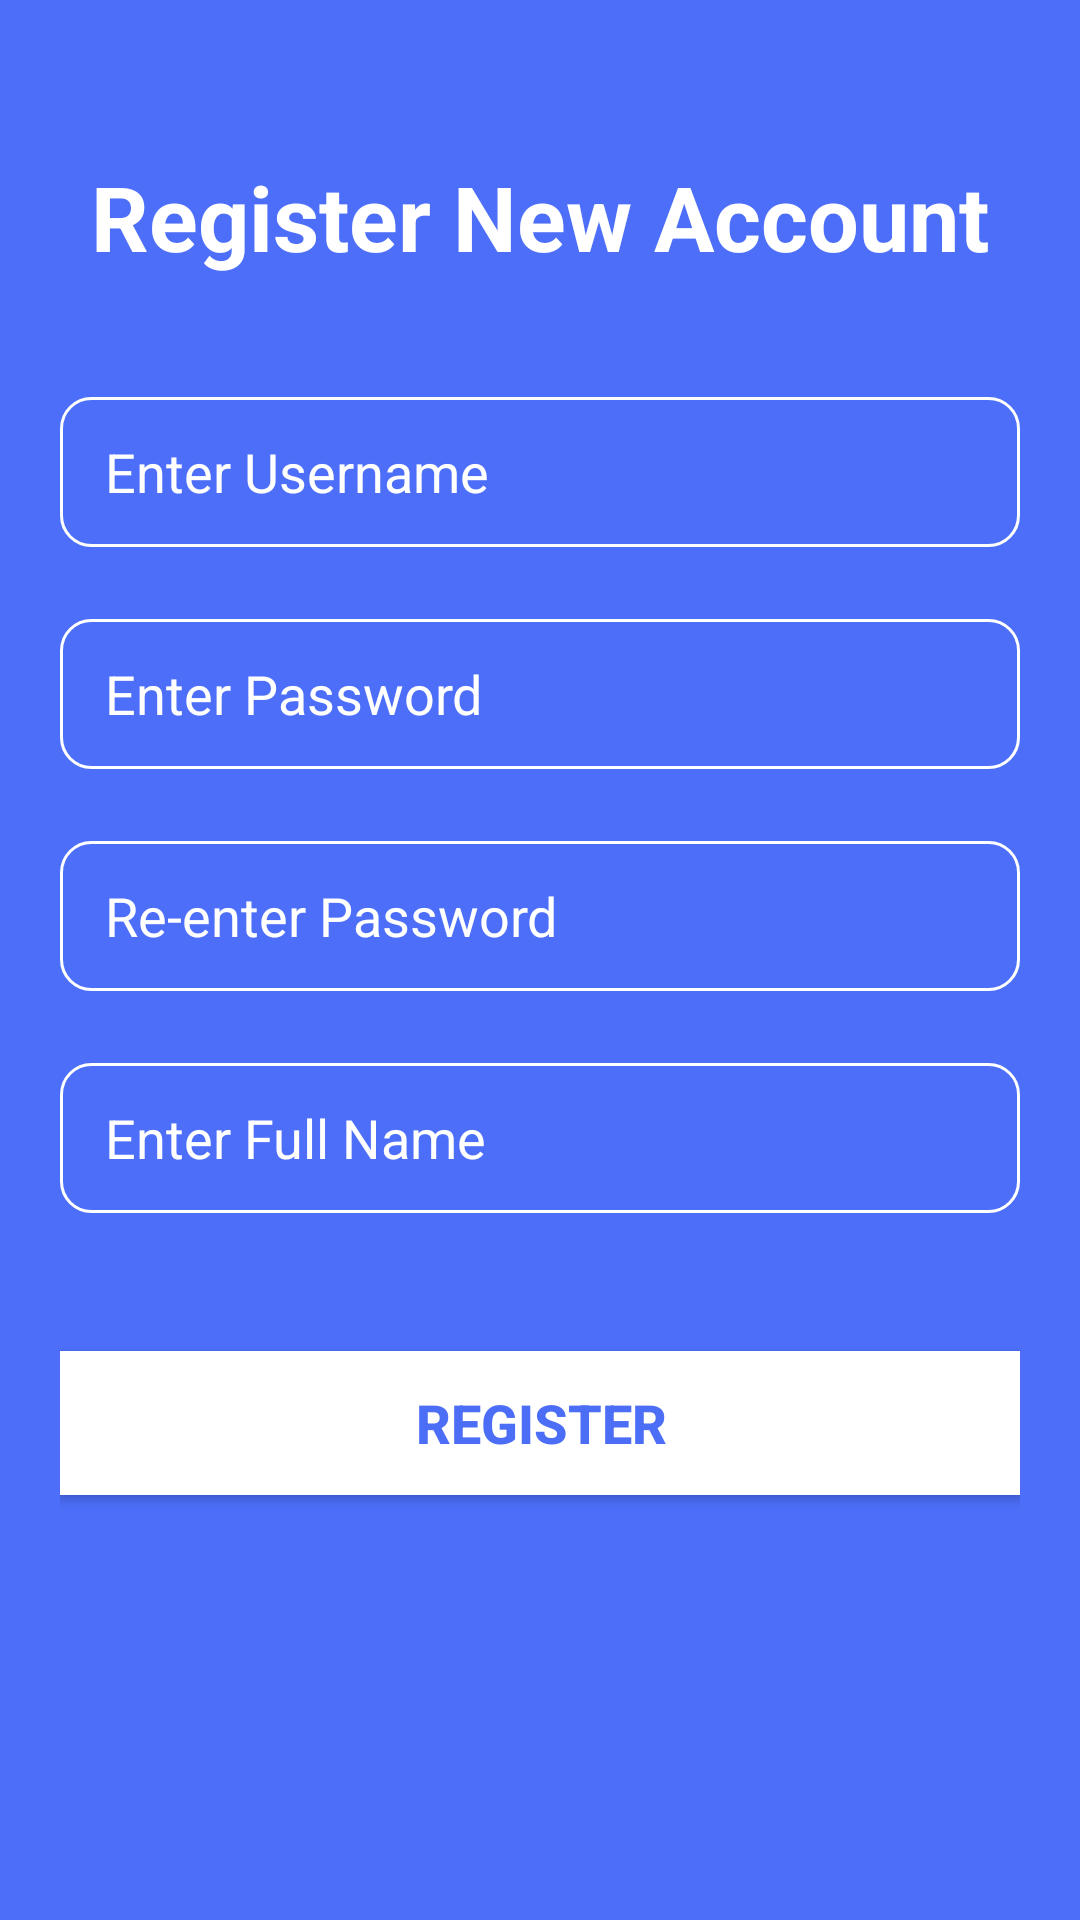

Layout XML and referenced resources for this Android screen:
<!-- AndroidManifest.xml: application theme Theme.YumYumNow -->
<!-- res/layout/activity_register.xml -->
<?xml version="1.0" encoding="utf-8"?>
<androidx.constraintlayout.widget.ConstraintLayout xmlns:android="http://schemas.android.com/apk/res/android"
    xmlns:app="http://schemas.android.com/apk/res-auto"
    xmlns:tools="http://schemas.android.com/tools"
    android:layout_width="match_parent"
    android:layout_height="match_parent"
    tools:context=".RegisterActivity"
    android:padding="20dp"
    android:background="#4C6EF8">

    <ImageButton
        android:id="@+id/registerBackBtn"
        android:layout_width="40dp"
        android:layout_height="wrap_content"
        android:background="#675C5C"
        android:backgroundTint="#00FFFFFF"
        android:foregroundTint="#403A3A"
        android:src="@drawable/back_arrow"
        app:layout_constraintStart_toStartOf="parent"
        app:layout_constraintTop_toTopOf="parent"
        app:tint="#FFFFFF" />

    <TextView
        android:id="@+id/textView17"
        android:layout_width="wrap_content"
        android:layout_height="wrap_content"
        android:layout_marginTop="32dp"
        android:text="Register New Account"
        android:textColor="@color/white"
        android:textSize="30sp"
        android:textStyle="bold"
        app:layout_constraintEnd_toEndOf="parent"
        app:layout_constraintStart_toStartOf="parent"
        app:layout_constraintTop_toBottomOf="@+id/registerBackBtn" />

    <EditText
        android:id="@+id/usernameRegisterTxt"
        android:layout_width="match_parent"
        android:layout_height="50dp"
        android:layout_marginTop="40dp"
        android:background="@drawable/input_field_background"
        android:backgroundTint="#FFFFFF"
        android:ems="10"
        android:foregroundTint="#FFFFFF"
        android:hint="Enter Username"
        android:inputType="text"
        android:paddingLeft="15dp"
        android:textColor="@color/white"
        android:textColorHint="@color/white"
        app:layout_constraintEnd_toEndOf="parent"
        app:layout_constraintStart_toStartOf="parent"
        app:layout_constraintTop_toBottomOf="@+id/textView17" />

    <EditText
        android:id="@+id/passwordRegisterTxt"
        android:layout_width="match_parent"
        android:layout_height="50dp"
        android:layout_marginTop="24dp"
        android:background="@drawable/input_field_background"
        android:backgroundTint="#FFFFFF"
        android:ems="10"
        android:foregroundTint="#FFFFFF"
        android:hint="Enter Password"
        android:inputType="textPassword"
        android:paddingLeft="15dp"
        android:textColor="@color/white"
        android:textColorHighlight="#FFFFFF"
        android:textColorHint="#FFFFFF"
        app:layout_constraintEnd_toEndOf="parent"
        app:layout_constraintStart_toStartOf="parent"
        app:layout_constraintTop_toBottomOf="@+id/usernameRegisterTxt" />

    <EditText
        android:id="@+id/confirmPasswordRegisterTxt"
        android:layout_width="match_parent"
        android:layout_height="50dp"
        android:layout_marginTop="24dp"
        android:background="@drawable/input_field_background"
        android:backgroundTint="#FFFFFF"
        android:ems="10"
        android:foregroundTint="#FFFFFF"
        android:hint="Re-enter Password"
        android:inputType="textPassword"
        android:paddingLeft="15dp"
        android:textColor="@color/white"
        android:textColorHighlight="#FFFFFF"
        android:textColorHint="#FFFFFF"
        app:layout_constraintEnd_toEndOf="parent"
        app:layout_constraintStart_toStartOf="parent"
        app:layout_constraintTop_toBottomOf="@+id/passwordRegisterTxt" />

    <EditText
        android:id="@+id/fullNameRegisterTxt"
        android:layout_width="match_parent"
        android:layout_height="50dp"
        android:layout_marginTop="24dp"
        android:background="@drawable/input_field_background"
        android:backgroundTint="#FFFFFF"
        android:ems="10"
        android:foregroundTint="#FFFFFF"
        android:hint="Enter Full Name"
        android:inputType="text"
        android:paddingLeft="15dp"
        android:textColor="@color/white"
        android:textColorHighlight="#FFFFFF"
        android:textColorHint="#FFFFFF"
        app:layout_constraintEnd_toEndOf="parent"
        app:layout_constraintStart_toStartOf="parent"
        app:layout_constraintTop_toBottomOf="@+id/confirmPasswordRegisterTxt" />

    <Button
        android:id="@+id/confirmRegisterBtn"
        android:layout_width="350dp"
        android:layout_height="60dp"
        android:layout_marginTop="40dp"
        android:backgroundTint="@color/white"
        android:text="Register"
        android:textColor="#4C6EF7"
        android:textSize="18dp"
        android:textStyle="bold"
        app:cornerRadius="10dp"
        app:layout_constraintEnd_toEndOf="parent"
        app:layout_constraintStart_toStartOf="parent"
        app:layout_constraintTop_toBottomOf="@+id/fullNameRegisterTxt" />
</androidx.constraintlayout.widget.ConstraintLayout>
<!-- resources referenced by this layout -->
<resources>
  <!-- drawable input_field_background (drawable) -->
  <?xml version="1.0" encoding="utf-8"?>
  <shape xmlns:android="http://schemas.android.com/apk/res/android"
      android:shape="rectangle">
      <solid android:color="@android:color/transparent"/>
      <corners android:radius="10dp"/>
      <stroke android:color="@color/white"
          android:width="1dp"/>
  </shape>
  <style name="Theme.YumYumNow" parent="Base.Theme.YumYumNow" />
  <style name="Base.Theme.YumYumNow" parent="Theme.Material3.DayNight.NoActionBar">
          
          
      </style>
  <!-- not gathered from this repository: default colours our renderer supplied (Android Studio template values) -->
  <color name="white">#FFFFFFFF</color>
</resources>
